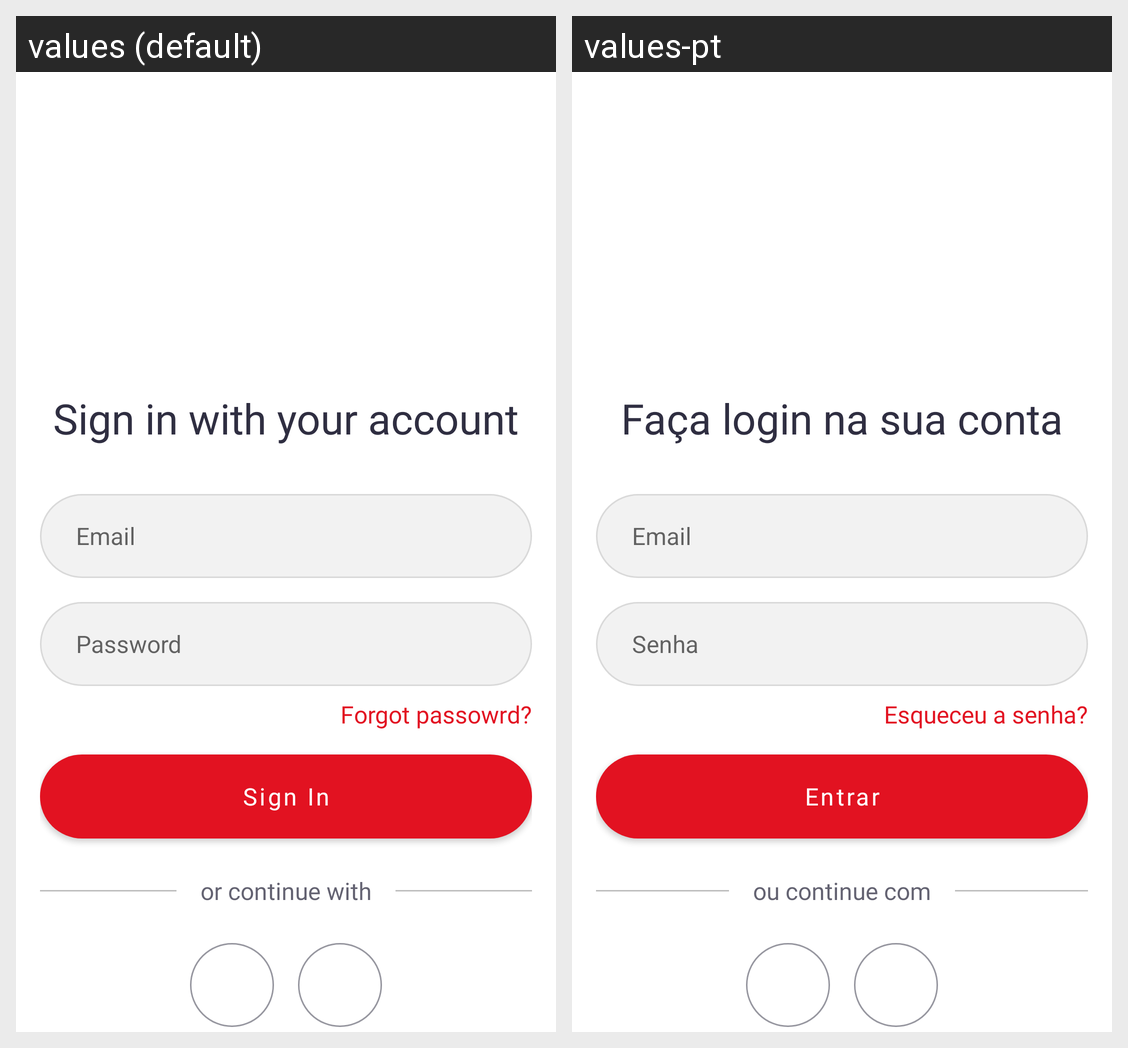

Locale-by-locale string values for the Android screen shown in this grid:
Android screen res/layout/fragment_sign_in.xml rendered under 2 locales, left to right: values (default), values-pt. Device: Nexus 5 (rendered at 1080×1920; each locale shown at half size, 540×960, under a caption strip naming it); theme Theme.MovieApp.
Strings drawn on this screen, with the default value and each locale's value (text and hints the layout hard-codes, and strings that could not be matched under every locale, appear in the picture but are not listed):

sign_in_fragment_title
  values: Sign in with your account
  values-pt: Faça login na sua conta

sign_in_fragment_text_hint_edit_email
  values: Email
  values-pt: Email

sign_in_fragment_text_hint_edit_password
  values: Password
  values-pt: Senha

sign_in_fragment_text_forgot_password
  values: Forgot passowrd?
  values-pt: Esqueceu a senha?

sign_in_fragment_text_button_sign_in
  values: Sign In
  values-pt: Entrar

sign_in_fragment_text_continue_social_network
  values: or continue with
  values-pt: ou continue com
